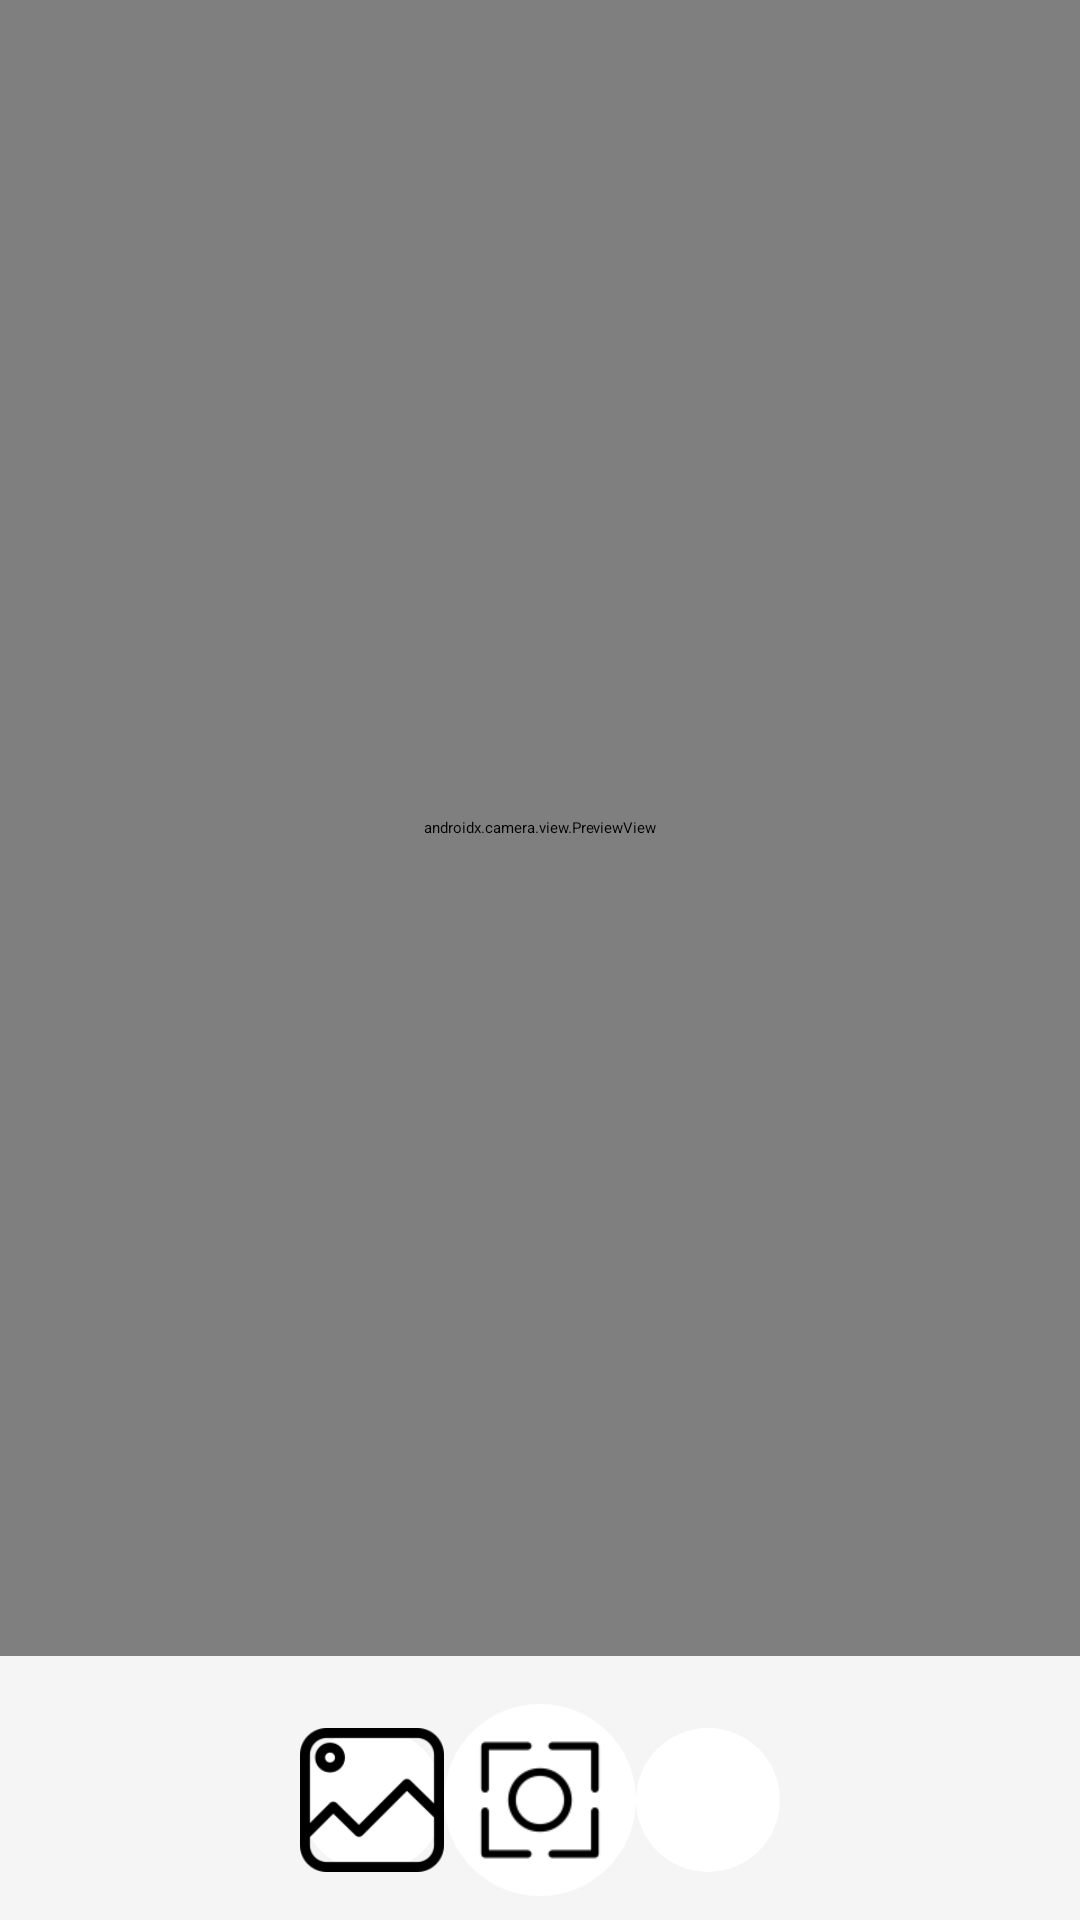

Produce the Android XML layout that renders to this screen, including the resource entries it uses.
<!-- AndroidManifest.xml: activity theme Theme.MyApp.Splash -->
<!-- res/layout/activity_main.xml -->
<LinearLayout xmlns:android="http://schemas.android.com/apk/res/android"
    xmlns:tools="http://schemas.android.com/tools"
    android:layout_width="match_parent"
    android:layout_height="match_parent"
    android:orientation="vertical"
    android:background="@color/background_color"
    tools:context=".ui.MainActivity">

    <FrameLayout
        android:layout_width="match_parent"
        android:layout_height="0dp"
        android:layout_weight="1">

        <androidx.camera.view.PreviewView
            android:id="@+id/camera_texture_view"
            android:layout_width="match_parent"
            android:layout_height="match_parent" />

    </FrameLayout>

    <FrameLayout
        android:id="@+id/result_container"
        android:layout_width="match_parent"
        android:layout_height="wrap_content"
        android:layout_marginTop="8dp" />

    <LinearLayout
        android:layout_width="match_parent"
        android:layout_height="wrap_content"
        android:orientation="horizontal"
        android:gravity="center"
        android:padding="8dp">

        <ImageButton
            android:id="@+id/button_image"
            android:layout_width="48dp"
            android:layout_height="48dp"
            android:background="@drawable/bg_circle_button"
            android:src="@drawable/ic_gallery"
            android:scaleType="centerInside"
            android:adjustViewBounds="true" />

        <ImageButton
            android:id="@+id/button_camera"
            android:layout_width="64dp"
            android:layout_height="64dp"
            android:background="@drawable/bg_circle_button"
            android:src="@drawable/ic_camera"
            android:scaleType="centerInside"
            android:adjustViewBounds="true" />

        <ImageButton
            android:id="@+id/button_history"
            android:layout_width="48dp"
            android:layout_height="48dp"
            android:background="@drawable/bg_circle_button"
            android:src="@drawable/ic_history"
            android:scaleType="centerInside"
            android:adjustViewBounds="true" />

    </LinearLayout>

</LinearLayout>
<!-- resources referenced by this layout -->
<resources>
  <color name="background_color">#F5F5F5</color>
  <!-- drawable bg_circle_button (drawable) -->
  <?xml version="1.0" encoding="utf-8"?>
  <shape xmlns:android="http://schemas.android.com/apk/res/android"
      android:shape="oval">
  
      <solid android:color="#FFFFFF" /> 
  
      <size
          android:width="48dp"
          android:height="48dp" />
  
      <corners android:radius="24dp" />
  </shape>
  <!-- drawable ic_camera: png bitmap (drawable, 1683 bytes) -->
  <!-- drawable ic_gallery: png bitmap (drawable, 2664 bytes) -->
  <style name="Theme.MyApp.Splash" parent="Theme.SplashScreen">
          <item name="windowSplashScreenBackground">@color/white</item>
          <item name="windowSplashScreenAnimatedIcon">@drawable/bg_image_placeholder</item>
          <item name="postSplashScreenTheme">@style/Theme.Skripsi</item>
      </style>
  <color name="white">#FFFFFFFF</color>
  <style name="Theme.Skripsi" parent="Theme.MaterialComponents.DayNight.DarkActionBar">
          
          <color name="background_color">#E9EFEC</color>
          <color name="primary_color">#6A9C89</color>
          <color name="link_color">#2196F3</color>
          <color name="border_color">#16423C</color>
          
          <item name="android:statusBarColor">#6A9C89</item>
          
      </style>
</resources>
